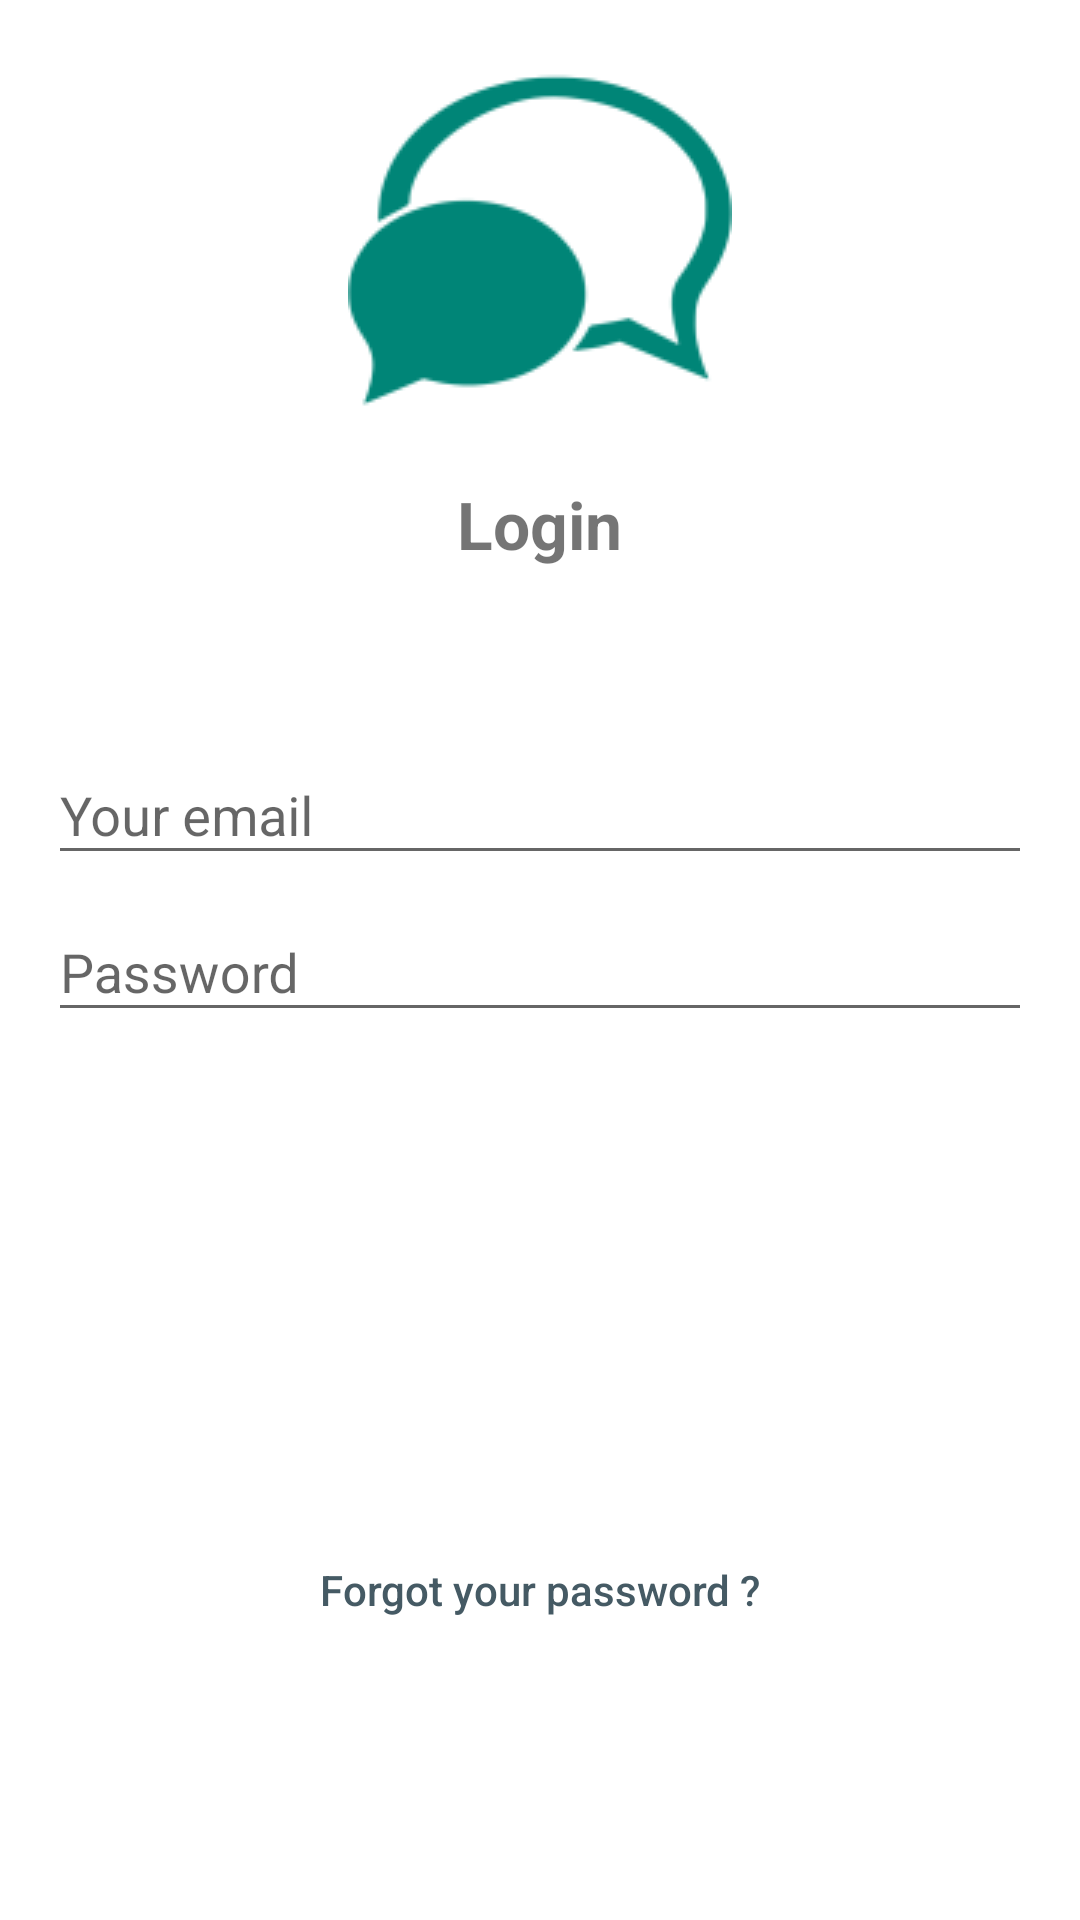

Here is an Android app screen rendered from its layout file. Give the layout XML and the strings, colors and styles it references.
<!-- AndroidManifest.xml: application theme AppTheme -->
<!-- res/layout/activity_login.xml -->
<?xml version="1.0" encoding="utf-8"?>
<LinearLayout xmlns:android="http://schemas.android.com/apk/res/android"
    android:layout_width="match_parent"
    android:layout_height="match_parent"
    android:orientation="vertical"
    android:background="@color/white">

    <android.support.v7.widget.AppCompatImageView
        android:layout_width="wrap_content"
        android:layout_height="wrap_content"
        android:src="@drawable/ic_logo_primary"
        android:layout_gravity="center_horizontal"
        android:layout_marginTop="@dimen/margin_input_top"/>

    <TextView
        android:layout_width="wrap_content"
        android:layout_height="wrap_content"
        android:layout_gravity="center_horizontal"
        android:layout_marginTop="@dimen/margin_input_top"
        android:text="@string/login"
        android:textSize="22sp"
        android:textStyle="bold" />

    <android.support.design.widget.TextInputLayout
        android:layout_width="match_parent"
        android:layout_height="wrap_content"
        android:layout_marginTop="50dp">

        <android.support.design.widget.TextInputEditText
            android:id="@+id/edt_email"
            android:layout_width="match_parent"
            android:layout_height="wrap_content"
            android:layout_marginHorizontal="@dimen/margin_input_horizontal"
            android:layout_marginTop="@dimen/margin_input_top"
            android:hint="@string/your_email"
            android:inputType="textEmailAddress" />
    </android.support.design.widget.TextInputLayout>

    <android.support.design.widget.TextInputLayout
        android:layout_width="match_parent"
        android:layout_height="wrap_content">

        <android.support.design.widget.TextInputEditText
            android:id="@+id/edt_password"
            android:layout_width="match_parent"
            android:layout_height="wrap_content"
            android:layout_marginHorizontal="@dimen/margin_input_horizontal"
            android:layout_marginTop="@dimen/margin_input_top"
            android:hint="@string/password"
            android:inputType="textPassword" />
    </android.support.design.widget.TextInputLayout>

    <LinearLayout
        android:layout_width="match_parent"
        android:layout_height="wrap_content"
        android:layout_marginHorizontal="@dimen/margin_input_horizontal"
        android:layout_marginTop="50dp">

        <android.support.v7.widget.AppCompatButton
            android:id="@+id/btn_login"
            android:layout_width="match_parent"
            android:layout_height="wrap_content"
            android:layout_gravity="center_horizontal"
            android:background="@drawable/bg_button_normal_login"
            android:text="@string/login"
            android:textColor="@color/white" />
    </LinearLayout>
    <LinearLayout
        android:layout_width="match_parent"
        android:layout_height="wrap_content"
        android:layout_marginHorizontal="@dimen/margin_input_horizontal"
        android:layout_marginTop="@dimen/margin_input_top">

        <android.support.v7.widget.AppCompatButton
            android:id="@+id/btn_register"
            android:layout_width="match_parent"
            android:layout_height="wrap_content"
            android:layout_gravity="center_horizontal"
            android:background="@drawable/bg_button_normal_login"
            android:text="@string/register"
            android:textColor="@color/white" />
    </LinearLayout>

    <android.support.v7.widget.AppCompatButton
        android:layout_width="match_parent"
        android:layout_height="wrap_content"
        android:layout_marginHorizontal="@dimen/margin_input_horizontal"
        android:id="@+id/btn_forgot_password"
        android:text="@string/forgot_your_password"
        android:textAllCaps="false"
        android:textColor="@color/color_gray_700"
        android:background="?selectableItemBackground" />

</LinearLayout>
<!-- resources referenced by this layout -->
<resources>
  <color name="color_gray_700">#455A64</color>
  <color name="white">#FFFFFF</color>
  <dimen name="margin_input_horizontal">16dp</dimen>
  <dimen name="margin_input_top">16dp</dimen>
  <!-- drawable ic_logo_primary: png bitmap (drawable, 3827 bytes) -->
  <string name="forgot_your_password">Forgot your password ?</string>
  <string name="login">Login</string>
  <string name="password">Password</string>
  <string name="register">Register</string>
  <string name="your_email">Your email</string>
  <style name="AppTheme" parent="Theme.AppCompat.Light.NoActionBar">
          
          <item name="colorPrimary">@color/colorPrimary</item>
          <item name="colorPrimaryDark">@color/colorPrimaryDark</item>
          <item name="colorAccent">@color/colorAccent</item>
      </style>
  <color name="colorPrimary">#008577</color>
  <color name="colorPrimaryDark">#00574B</color>
  <color name="colorAccent">#D81B60</color>
</resources>
